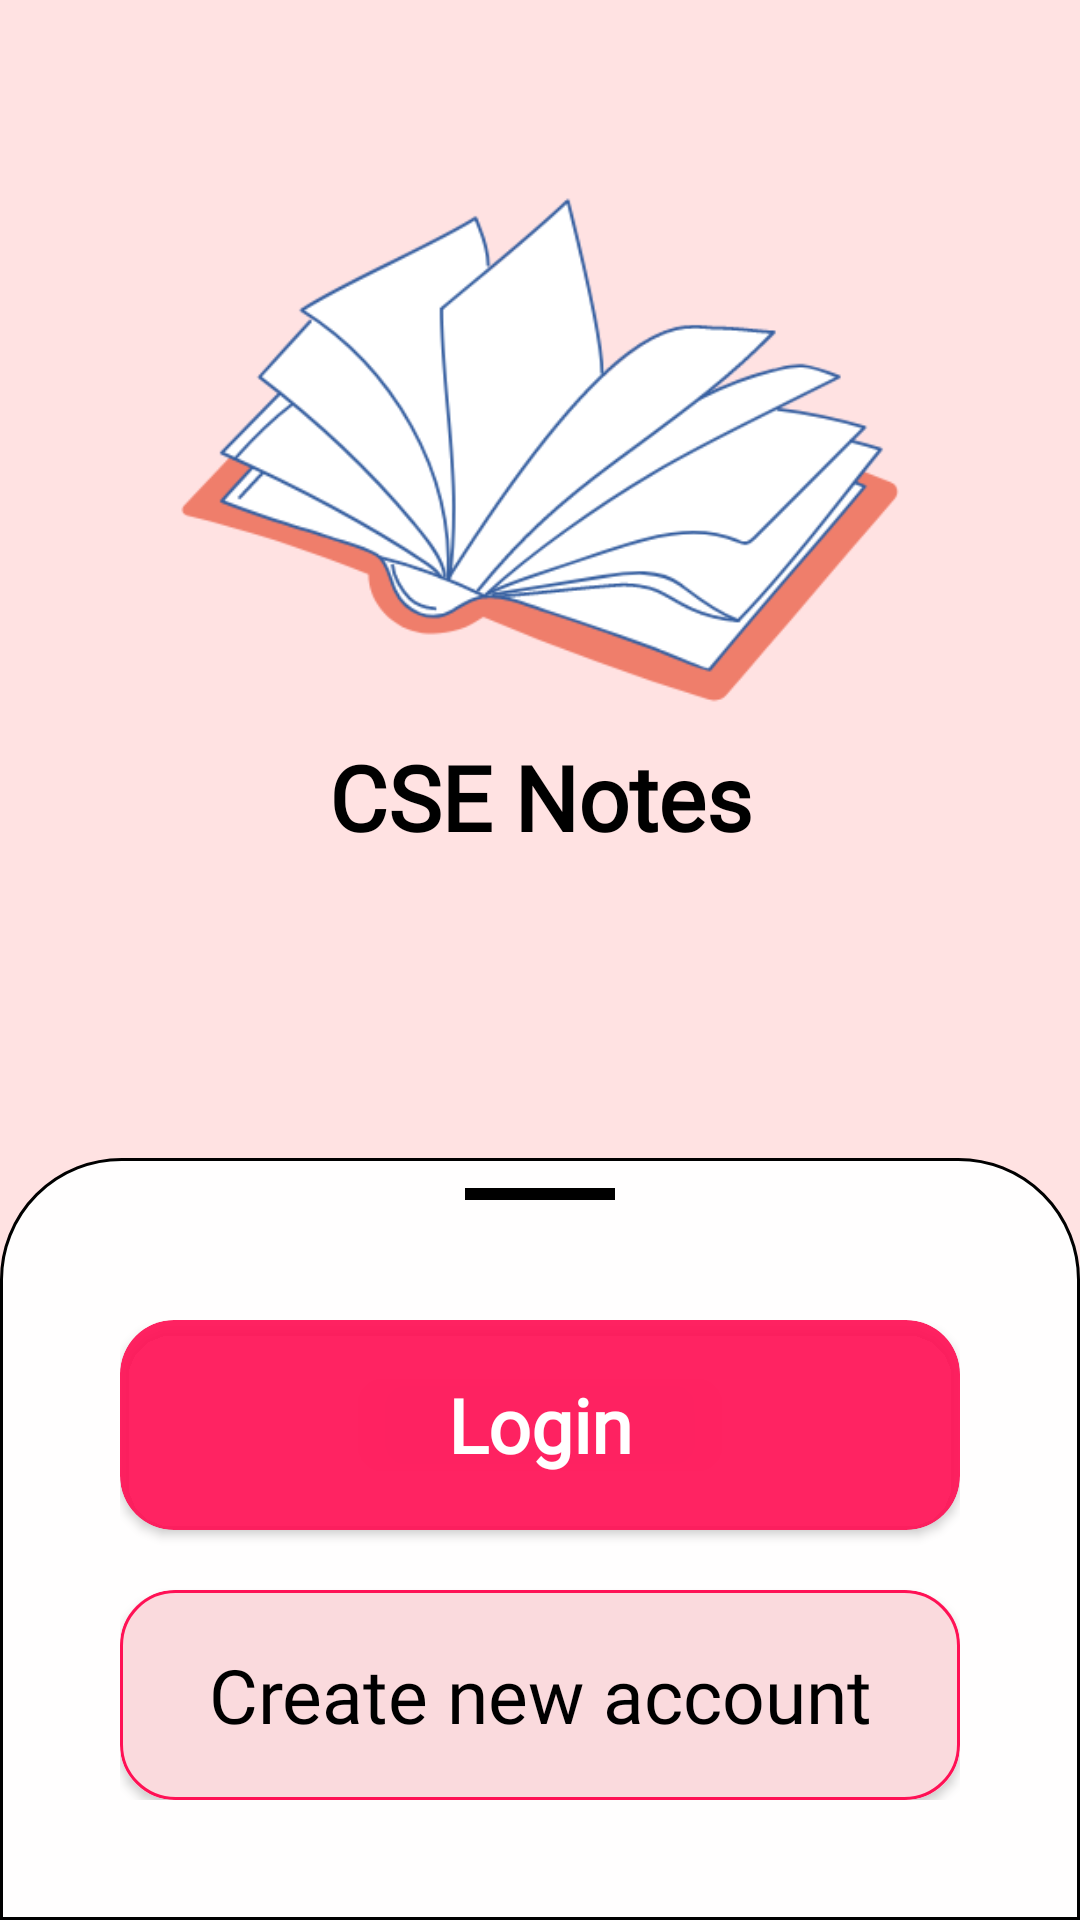

Write the Android layout XML for this screen, with the resource values it uses.
<!-- AndroidManifest.xml: application theme Theme.CSENotes -->
<!-- res/layout/activity_login_register_main.xml -->
<?xml version="1.0" encoding="utf-8"?>
<ScrollView xmlns:android="http://schemas.android.com/apk/res/android"
    xmlns:app="http://schemas.android.com/apk/res-auto"
    xmlns:tools="http://schemas.android.com/tools"
    android:layout_width="match_parent"
    android:layout_height="match_parent"
    android:background="#FFE2E2"
    android:fillViewport="true"
    tools:context=".Login_Register_main">

    <androidx.constraintlayout.widget.ConstraintLayout
        android:layout_width="match_parent"
        android:layout_height="wrap_content">

        <ImageView
            android:id="@+id/main_icon"
            android:layout_width="300dp"
            android:layout_height="300dp"
            android:layout_centerHorizontal="true"
            android:contentDescription="@string/image"
            android:src="@drawable/csnote"
            app:layout_constraintEnd_toEndOf="parent"
            app:layout_constraintHorizontal_bias="0.5"
            app:layout_constraintStart_toStartOf="parent"
            app:layout_constraintTop_toTopOf="parent" />

        <TextView
            android:id="@+id/login_app_name"
            android:layout_width="wrap_content"
            android:layout_height="wrap_content"
            android:layout_marginTop="-55dp"
            android:fontFamily="@font/alata"
            android:text="@string/app_name"
            android:textColor="@color/black"
            android:textSize="30sp"
            android:textStyle="bold"
            app:layout_constraintEnd_toEndOf="parent"
            app:layout_constraintHorizontal_bias="0.5"
            app:layout_constraintStart_toStartOf="parent"
            app:layout_constraintTop_toBottomOf="@+id/main_icon" />

        <LinearLayout
            android:layout_width="match_parent"
            android:layout_height="wrap_content"
            android:background="@drawable/login_register_back"
            android:orientation="vertical"
            app:layout_constraintBottom_toBottomOf="parent"
            app:layout_constraintEnd_toEndOf="parent"
            app:layout_constraintStart_toStartOf="parent"
            app:layout_constraintTop_toBottomOf="@+id/login_app_name"
            app:layout_constraintVertical_bias="1.0">

            <View
                android:id="@+id/view_login"
                android:layout_width="50dp"
                android:layout_height="4dp"
                android:layout_gravity="center_horizontal"
                android:layout_marginTop="10dp"
                android:background="@color/view" />

            <GridLayout
                android:id="@+id/grid_login_main"
                android:layout_width="match_parent"
                android:layout_height="wrap_content"
                android:layout_margin="40dp"
                android:columnCount="1"
                android:rowCount="2">

                <androidx.cardview.widget.CardView
                    android:id="@+id/login"
                    android:layout_width="match_parent"
                    android:layout_height="70dp"

                    android:layout_row="0"
                    android:layout_rowWeight="1"
                    android:layout_column="0"
                    android:layout_columnWeight="1"
                    android:layout_gravity="fill|center"
                    android:backgroundTint="#EBFF1155"
                    android:foregroundGravity="fill|center"
                    app:cardCornerRadius="18dp">

                    <TextView

                        android:layout_width="match_parent"
                        android:layout_height="match_parent"
                        android:layout_gravity="center|center_horizontal"
                        android:fontFamily="@font/alata"
                        android:gravity="center_horizontal|center_vertical|center"
                        android:text="@string/login"
                        android:textColor="@color/white"
                        android:textSize="25sp"
                        android:textStyle="bold" />
                </androidx.cardview.widget.CardView>

                <androidx.cardview.widget.CardView
                    android:id="@+id/register"
                    android:layout_width="match_parent"
                    android:layout_height="70dp"
                    android:layout_row="1"
                    android:layout_rowWeight="1"
                    android:layout_column="0"
                    android:layout_columnWeight="1"
                    android:layout_gravity="fill|center"
                    android:layout_marginTop="20dp"
                    android:backgroundTint="#FADADD"
                    android:foregroundGravity="fill|center"
                    android:onClick="openRegister"
                    android:padding="3dp"
                    app:cardCornerRadius="18dp">

                    <TextView

                        android:layout_width="match_parent"
                        android:layout_height="match_parent"
                        android:layout_gravity="center|center_horizontal"
                        android:background="@drawable/login_register_boundary"
                        android:fontFamily="@font/alata"
                        android:gravity="center_horizontal|center_vertical|center"
                        android:text="@string/create_new_account"
                        android:textColor="@color/black"
                        android:textSize="25sp" />
                </androidx.cardview.widget.CardView>

            </GridLayout>
        </LinearLayout>

    </androidx.constraintlayout.widget.ConstraintLayout>
</ScrollView>
<!-- resources referenced by this layout -->
<resources>
  <color name="black">#FF000000</color>
  <color name="view">#000000</color>
  <color name="white">#FFFFFFFF</color>
  <!-- drawable csnote: png bitmap (drawable, 39488 bytes) -->
  <!-- drawable login_register_back (drawable) -->
  <?xml version="1.0" encoding="utf-8"?>
  <shape xmlns:android="http://schemas.android.com/apk/res/android">
      <corners
          android:topLeftRadius="40dp"
          android:topRightRadius="40dp" />
      <solid android:color="@color/back" />
      <stroke android:width="1dp"
          android:color="@color/black"/>
  </shape>
  <!-- drawable login_register_boundary (drawable) -->
  <?xml version="1.0" encoding="utf-8"?>
  <shape
      android:shape="rectangle"
      xmlns:android="http://schemas.android.com/apk/res/android">
  <stroke android:color="#FF1155"
      android:width="1dp"/>
      <corners android:radius="18dp"/>
  </shape>
  <string name="app_name">CSE Notes</string>
  <string name="create_new_account">Create new account</string>
  <string name="image">Image</string>
  <string name="login">Login</string>
  <style name="Theme.CSENotes" parent="Theme.AppCompat.DayNight.NoActionBar">
  
          
          <item name="colorPrimary">@color/purple_500</item>
          <item name="colorPrimaryVariant">@color/purple_700</item>
          <item name="colorOnPrimary">@color/white</item>
          
          <item name="colorSecondary">@color/teal_200</item>
          <item name="colorSecondaryVariant">@color/teal_700</item>
          <item name="colorOnSecondary">@color/black</item>
          
          <item name="android:statusBarColor" tools:targetApi="l">?attr/colorPrimaryVariant</item>
          
      </style>
  <color name="back">#FFFEFE</color>
  <color name="purple_500">#25BD9A</color>
  <color name="purple_700">#7E7F81</color>
  <color name="teal_200">#FF03DAC5</color>
  <color name="teal_700">#FF018786</color>
</resources>
